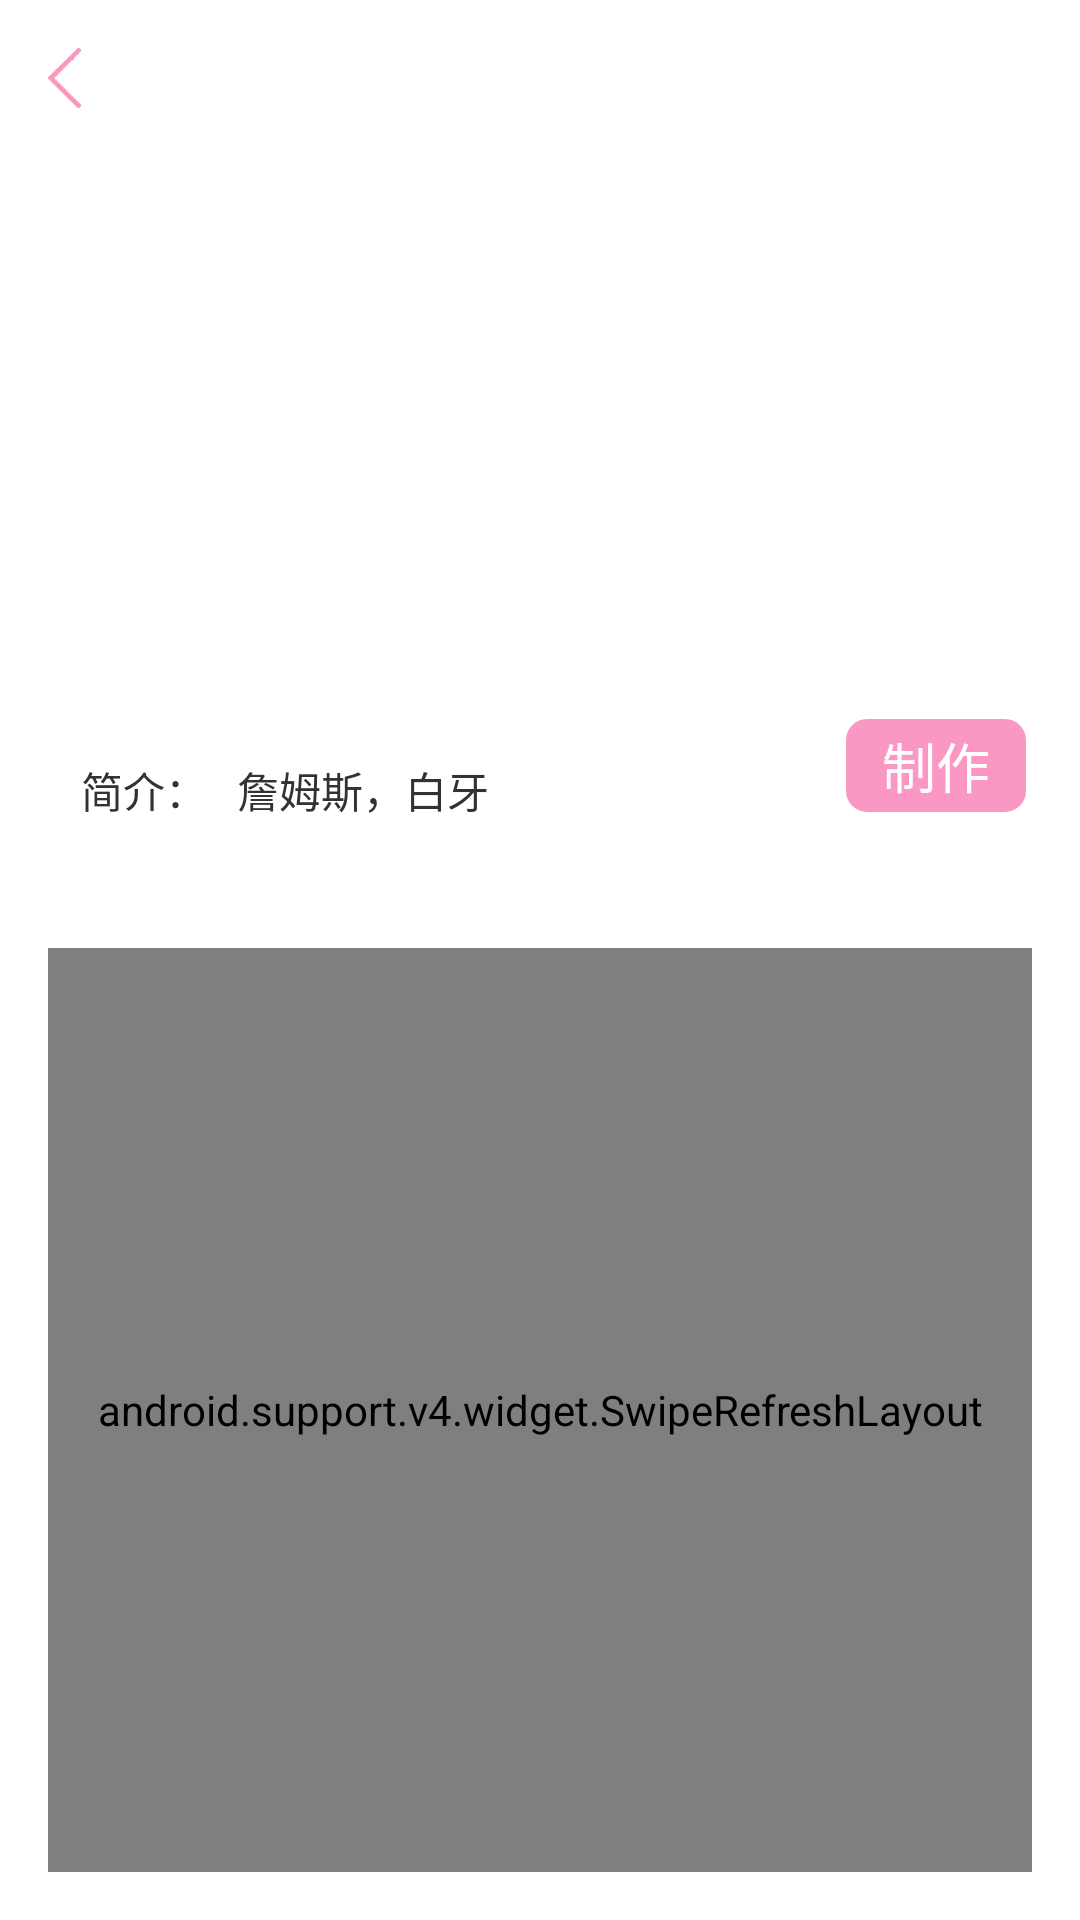

Reconstruct the res/layout file that produces this screen, plus the resources it refers to.
<!-- AndroidManifest.xml: application theme android:Theme.Holo.Light -->
<!-- res/layout/activity_material_main_page.xml -->
<?xml version="1.0" encoding="utf-8"?>
<RelativeLayout xmlns:android="http://schemas.android.com/apk/res/android"
    xmlns:app="http://schemas.android.com/apk/res-auto"
    xmlns:tools="http://schemas.android.com/tools"
    android:id="@+id/activity_material_main_page"
    android:layout_width="match_parent"
    android:layout_height="match_parent"
    android:background="#fff"
    android:paddingBottom="@dimen/activity_vertical_margin"
    android:paddingLeft="@dimen/activity_horizontal_margin"
    android:paddingRight="@dimen/activity_horizontal_margin"
    android:paddingTop="@dimen/activity_vertical_margin"
    tools:context="com.etc.emoji.MaterialMainPageActivity">

    <ImageView
        android:id="@+id/imgMaterialmainPage"
        android:layout_width="match_parent"
        android:layout_height="200dp"
        android:layout_below="@+id/imageButton"
        android:layout_marginTop="2dp" />

    <Button
        android:layout_width="11dp"
        android:layout_height="20dp"
        android:background="@drawable/back"
        android:layout_alignParentTop="true"
        android:layout_alignParentLeft="true"
        android:layout_alignParentStart="true"
        android:id="@+id/imageButton"
        android:onClick="back" />

    <TextView
        android:layout_width="wrap_content"
        android:layout_height="wrap_content"
        android:layout_below="@+id/imgMaterialmainPage"
        android:layout_toRightOf="@+id/imageButton"
        android:layout_toEndOf="@+id/imageButton"
        android:layout_marginLeft="5dp"
        android:layout_marginStart="0dp"
        android:layout_marginTop="15dp"
        android:id="@+id/textView"
        android:text="简介："
        android:textSize="14sp" />

    <TextView
        android:text="詹姆斯，白牙"
        android:layout_width="wrap_content"
        android:layout_height="wrap_content"
        android:layout_toRightOf="@+id/textView"
        android:layout_toEndOf="@+id/textView"
        android:layout_marginLeft="35dp"
        android:layout_marginStart="10dp"
        android:id="@+id/txtMaterialmainpageInfo"
        android:layout_alignTop="@+id/textView"
        android:textSize="14sp" />

    <android.support.v4.widget.SwipeRefreshLayout
        android:id="@+id/swipe_container_me"
        android:layout_width="match_parent"
        android:layout_height="match_parent"
        android:layout_marginTop="300dp" >
 
    <GridView
        android:layout_width="match_parent"
        android:layout_height="match_parent"
        android:layout_below="@+id/textView"
        android:layout_marginTop="30dp"
        android:numColumns="2"
        android:layout_alignParentRight="true"
        android:layout_alignParentEnd="true"
        android:id="@+id/gridMaterialMainpage" />
    </android.support.v4.widget.SwipeRefreshLayout>

    <Button
        android:id="@+id/btnMake"
        android:layout_width="wrap_content"
        android:layout_height="35dp"
        android:layout_alignBaseline="@+id/txtMaterialmainpageInfo"
        android:layout_alignBottom="@+id/txtMaterialmainpageInfo"
        android:layout_alignRight="@+id/imgMaterialmainPage"
        android:onClick="make"
        android:text="制作"
        android:background="@drawable/btn_register"
        android:textColor="@color/main_top_color" />

</RelativeLayout>
<!-- resources referenced by this layout -->
<resources>
  <color name="main_top_color">#fff</color>
  <dimen name="activity_horizontal_margin">16dp</dimen>
  <dimen name="activity_vertical_margin">16dp</dimen>
  <!-- drawable back: png bitmap (drawable, 1259 bytes) -->
  <!-- drawable btn_register (drawable) -->
  <?xml version="1.0" encoding="utf-8"?>
  <selector xmlns:android="http://schemas.android.com/apk/res/android">
      <item android:drawable="@drawable/btn_register1" android:state_pressed="false"></item>
      <item android:drawable="@drawable/btn_register2" android:state_pressed="true"></item>
  </selector>
  <!-- drawable btn_register1 (drawable) -->
  <?xml version="1.0" encoding="utf-8"?>
  <shape xmlns:android="http://schemas.android.com/apk/res/android" 
      android:shape="rectangle">
      <solid android:color="@color/pink"/>
      <corners
          android:radius="8dp"/>
      <stroke
          android:width="2dp"
          android:color="@color/main_top_color"/>
         
  </shape>
  <!-- drawable btn_register2 (drawable) -->
  <?xml version="1.0" encoding="utf-8"?>
  <shape xmlns:android="http://schemas.android.com/apk/res/android" 
      android:shape="rectangle">
      <solid android:color="#ff4500"/>
      <corners
          android:radius="8dp"/>
      <stroke
          android:width="2dp"
          android:color="@color/main_top_color"/>
         
  </shape>
  <color name="pink">#FA98C3</color>
</resources>
